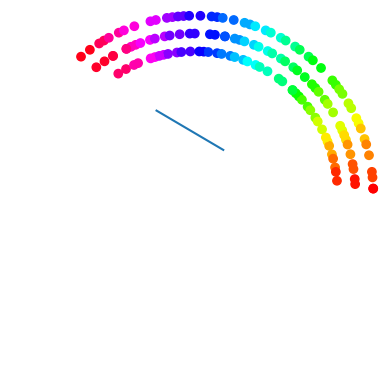

Recreate this plot in Python.
import math
import matplotlib.pyplot as plt
from matplotlib import animation
import numpy.random as rng
import numpy as np


class Cars:
    """ Class for storing the state of the cars on the road """
    def __init__(self, numCars=5, roadLength=50, v0=0, lanes=3, vmax=5, sigma=1):
        """
        Initializes the traffic simulation with a specified number of cars, road length, initial velocity, number of lanes, maximum velocity, and velocity randomness.
        Parameters:
            numCars (int): Number of cars in the simulation (default: 5).
            roadLength (int): Length of the road (default: 50).
            v0 (int): Initial velocity of all cars (default: 0).
            lanes (int): Number of lanes on the road (default: 3).
            vmax (int): Mean maximum velocity for cars (default: 5).
            sigma (float): Standard deviation for randomizing car maximum velocities (default: 1).
        Attributes:
            vmax (np.ndarray): Array of randomized maximum velocities for each car.
            numCars (int): Number of cars in the simulation.
            roadLength (int): Length of the road.
            lanes (int): Number of lanes on the road.
            t (int): Simulation time step, initialized to 0.
            x (list): List of car positions.
            v (list): List of car velocities.
            c (list): List of car colors (or identifiers).
            l (list): List of lane assignments for each car.
        """

        randomized_velocities = np.random.normal(vmax, sigma, numCars)
        self.vmax = (np.rint(randomized_velocities)).astype(int)
        self.numCars = numCars
        self.roadLength = roadLength
        self.lanes = lanes
        self.t  = 0
        self.x  = []
        self.v  = []
        self.c  = [] # color of cars
        self.l = []
        for i in range(numCars):
            self.x.append(i)
            self.v.append(v0)
            self.c.append(i)
            self.l.append(i%lanes)

    def distance_forward(self, i):
        """ Returns the distance to the next car in front of car i """
        x = np.array(self.x)
        l = np.array(self.l)
        my_pos = self.x[i]
        my_lane = self.l[i]

        x = x[l==my_lane]
        x = x-my_pos
        x = x[x != 0]

        if len(x) > 0:
            return min(x%self.roadLength)
        else:
            return 10**4

    def distance_left(self, i):
        """ Returns the distance to the next car in the left lane """
        x = np.array(self.x)
        l = np.array(self.l)
        my_pos = self.x[i]
        my_lane = self.l[i]

        x = x[l==my_lane+1]
        x = x-my_pos
        
        if len(x) > 0:
            return min(x%self.roadLength)
        else:
            return 10**4
        
    def distance_right(self, i):
        """ Returns the distance to the next car in the right lane """
        x = np.array(self.x)
        l = np.array(self.l)
        my_pos = self.x[i]
        my_lane = self.l[i]

        x = x[l==my_lane-1]
        x = x-my_pos
        
        if len(x) > 0:
            return min(x%self.roadLength)
        else:
            return 10**4

    def distance_left_back(self, i):
        """ Returns the distance to the next car in the left lane behind car i """
        x = np.array(self.x)
        l = np.array(self.l)
        my_pos = self.x[i]
        my_lane = self.l[i]

        x = x[l==my_lane+1]
        x = (x- my_pos)%self.roadLength - self.roadLength
        
        if len(x) > 0:
            return abs(max(x))
        else:
            return 10**4

    def distance_right_back(self, i):
        """ Returns the distance to the next car in the right lane behind car i """
        x = np.array(self.x)
        l = np.array(self.l)
        my_pos = self.x[i]
        my_lane = self.l[i]

        x = x[l==my_lane-1]
        x = (x - my_pos)%self.roadLength - self.roadLength
        
        if len(x) > 0:
            return abs(max(x))
        else:
            return 10**4

    def velocity_left_back(self, i):
        """ Returns the velocity of the next car in the left lane behind car i """
        x = np.array(self.x)
        l = np.array(self.l)
        v = np.array(self.v)
        my_pos = self.x[i]
        my_lane = self.l[i]

        v = v[l==my_lane+1]
        x = x[l==my_lane+1]
        if len(x) > 0:
            idx = np.argmax((x - my_pos)%self.roadLength)
            return v[idx]
        else:
            return -1
        
    def velocity_right_back(self, i):
        """ Returns the velocity of the next car in the right lane behind car i """
        x = np.array(self.x)
        l = np.array(self.l)
        v = np.array(self.v)
        my_pos = self.x[i]
        my_lane = self.l[i]

        v = v[l==my_lane-1]
        x = x[l==my_lane-1]
        if len(x) > 0:
            idx = np.argmax((x - my_pos)%self.roadLength)
            return v[idx]
        else:
            return -1 


class Observables:
    """Class for storing observables."""
    def __init__(self):
        self.time = []     
        self.flowrate = [] 

        self.position = []
        self.velocity = []
        self.lanes = []
        

class BasePropagator:
    """Base class for propagators."""
    def __init__(self):
        return
        
    def propagate(self, cars, obs):
        """ Perform a single integration step """
        fr = self.timestep(cars, obs)

        # Append observables to their lists
        obs.time.append(cars.t)
        obs.flowrate.append(fr)

        # [redacted]
        obs.position.append(cars.x.copy())
        obs.velocity.append(cars.v.copy())
        obs.lanes.append(cars.l.copy())

              
    def timestep(self, cars, obs):
        """Virtual method: implemented by the child classes """
        pass


class Propagator(BasePropagator):
    """Custom propagator implementing a cellular automaton model with lane changes."""
    def __init__(self, p, right_overtaking=True):
        BasePropagator.__init__(self)
        self.p = p
        self.right_overtaking = right_overtaking

    def timestep(self, cars, obs):
        """Perform a single integration step for the cellular automaton model with lane changes."""
        cars.t += 1
        
        # Lane change
        if cars.lanes >= 2:
            desired_changes = [0]*cars.numCars

            # Calculate desired lane changes for each car
            for i in range(cars.numCars):
                distance_forward = cars.distance_forward(i)
                distance_left = cars.distance_left(i)
                distance_right = cars.distance_right(i)

                if distance_forward < cars.vmax[i] and distance_left >= distance_forward and cars.l[i] < cars.lanes - 1: 
                    desired_changes[i] = 1

                elif distance_forward > cars.vmax[i] and distance_right > cars.vmax[i] and cars.l[i] >= 1:
                    desired_changes[i] = -1

                elif distance_right > distance_forward and np.random.rand() > 0.05:
                    desired_changes[i] = -1


            # Perform lane changes if allowed
            for i in range(cars.numCars):
                if desired_changes[i] == 1 and 0 <= cars.l[i] + desired_changes[i] <= cars.lanes - 1:
                    if cars.distance_left_back(i) > cars.velocity_left_back(i): #>= eller >??
                        cars.l[i] += desired_changes[i]
                
                if desired_changes[i] == -1 and 0 <= cars.l[i] + desired_changes[i] <= cars.lanes - 1:
                    if cars.distance_right_back(i) > cars.velocity_right_back(i): #>= eller >??
                        cars.l[i] += desired_changes[i]

        # Implement the traffic rules for the celular automaton model
        # 1) Increase velocity if v < vmax
        for i in range(cars.numCars):
            if cars.v[i] < cars.vmax[i]:
                cars.v[i] += 1

        # 2) Decrease velocity if v >= d and forbid right side overtaking
        if not self.right_overtaking:
            for i in range(cars.numCars):
                distance_forward = cars.distance_forward(i)
                distance_left = cars.distance_left(i)
                if cars.v[i] >= distance_forward or cars.v[i] > distance_left:
                    cars.v[i] = min(distance_forward - 1, distance_left)

        # 2) Decrease velocity if v >= d and allow right side overtaking
        if self.right_overtaking:    
            for i in range(cars.numCars):
                distance_forward = cars.distance_forward(i)
                if cars.v[i] >= distance_forward:
                    cars.v[i] = distance_forward - 1

        # 3) Randomly reduce velocity 
        for i in range(cars.numCars):
            if np.random.rand() < self.p and cars.v[i] > 0:
                cars.v[i] -= 1
    
        # 4) Update positions
        for i in range(cars.numCars):
            cars.x[i] = (cars.x[i] + (cars.v[i]))%cars.roadLength
        
        # Calculate and return flow rate
        fr = sum(cars.v)/cars.roadLength

        return fr


def draw_cars(cars, cars_drawing):
    """ Used later on to generate the animation """
    theta = []
    r     = []

    #for position in cars.x:
    for position, lane in zip(cars.x, cars.l):
        # Convert to radians for plotting  only (do not use radians for the simulation!)
        theta.append(position * 2 * math.pi / cars.roadLength)
        #r.append(1)
        r.append(1 - lane*0.1)
    return cars_drawing.scatter(theta, r, c=cars.c, cmap='hsv')


def animate(framenr, cars, obs, propagator, road_drawing, stepsperframe):
    """ Animation function which integrates a few steps and return a drawing """

    for it in range(stepsperframe):
        propagator.propagate(cars, obs)

    return draw_cars(cars, road_drawing),


class Simulation:
    """Class for running the simulation."""
    def reset(self, cars=Cars()):
        self.cars = cars
        self.obs = Observables()

    def __init__(self, cars=Cars()):
        self.reset(cars)

    # Run without displaying any animation (fast)
    def run(self,
            propagator,
            numsteps=200,           # Final time
            title="simulation",     # Name of output file and title shown at the top
            ):
        
        # Append observables to their lists
        self.obs.time.append(self.cars.t)
        self.obs.flowrate.append(0)

        # [redacted]
        self.obs.position.append(self.cars.x.copy())
        self.obs.velocity.append(self.cars.v.copy())

        for it in range(numsteps):
            propagator.propagate(self.cars, self.obs)


    # Run while displaying the animation of bunch of cars going in circe (slow)
    def run_animate(self,
            propagator,
            numsteps=200,           # Final time
            stepsperframe=1,        # How many integration steps between visualising frames
            title="simulation",     # Name of output file and title shown at the top
            ):

        numframes = int(numsteps / stepsperframe)

        fig = plt.figure()
        ax = fig.add_subplot(111, projection='polar')

        ax.axis('off')
        # Call the animator, blit=False means re-draw everything
        anim = animation.FuncAnimation(plt.gcf(), animate,  # init_func=init,
                                       fargs=[self.cars,self.obs,propagator,ax,stepsperframe],
                                       frames=numframes, interval=600, blit=True, repeat=False)
        plt.show()


def main() :
    cars = Cars(numCars = 70, roadLength=200, lanes=3, vmax=10, sigma=2)

    # Create the simulation object for your cars instance:
    simulation = Simulation(cars)

    # simulation.run_animate(propagator=ConstantPropagator())
    simulation.run_animate(propagator=Propagator(p=0.2, right_overtaking=True), numsteps=500)

    data = simulation.obs

    plt.plot(data.time, data.flowrate)
    plt.show()


if __name__ == "__main__" :
    main()

